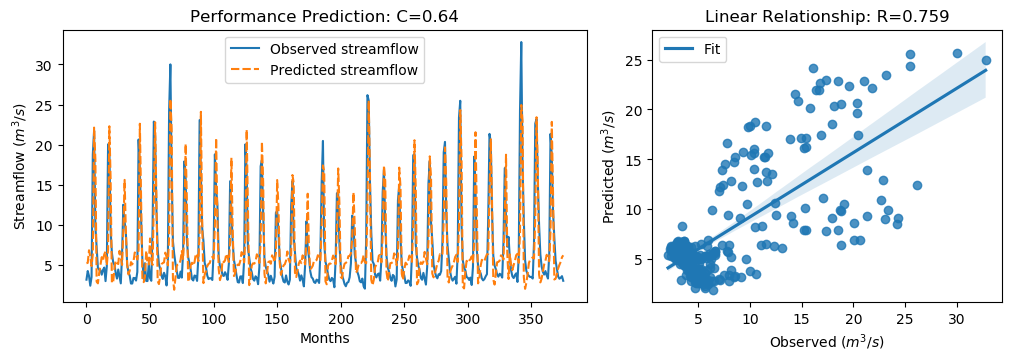

Values plotted in this chart, from the file beside it:
y_true, y_pred, y_true_scaled, y_pred_scaled
3.21, 5.258, -0.6243, -0.3331
4.29, 5.302, -0.4707, -0.3268
3.67, 6.87, -0.5589, -0.104
2.46, 6.059, -0.7309, -0.2192
3.54, 4.896, -0.5773, -0.3846
18.82, 6.399, 1.595, -0.1709
21.76, 22.14, 2.013, 2.067
9.83, 18.22, 0.3169, 1.509
7.16, 2.962, -0.06268, -0.6595
4.67, 2.752, -0.4167, -0.6894
4.44, 4.049, -0.4494, -0.505
4.4, 5.077, -0.4551, -0.3589
3.83, 6.015, -0.5361, -0.2254
4.42, 5.638, -0.4522, -0.279
4.72, 6.373, -0.4096, -0.1745
3.03, 6.718, -0.6499, -0.1256
4.87, 4.99, -0.3883, -0.3711
20.07, 6.956, 1.773, -0.09172
19.62, 22.31, 1.709, 2.091
9.33, 15.71, 0.2458, 1.152
6.56, 2.807, -0.148, -0.6815
5.37, 2.87, -0.3172, -0.6726
5.07, 4.617, -0.3598, -0.4243
4.02, 5.562, -0.5091, -0.2899
3.34, 5.287, -0.6058, -0.3289
4.47, 5.159, -0.4451, -0.3472
3.61, 6.799, -0.5674, -0.114
2.75, 5.903, -0.6897, -0.2414
6.28, 5.042, -0.1878, -0.3638
12.55, 9.419, 0.7036, 0.2584
10.44, 15.63, 0.4036, 1.142
9.01, 9.149, 0.2003, 0.2201
5.12, 5.121, -0.3527, -0.3525
4.16, 3.863, -0.4892, -0.5315
3.72, 4.305, -0.5518, -0.4685
2.73, 5.395, -0.6925, -0.3136
2.73, 5.115, -0.6925, -0.3534
3.43, 5.509, -0.593, -0.2974
3.4, 6.597, -0.5972, -0.1428
3.1, 6.288, -0.6399, -0.1867
4.17, 5.716, -0.4878, -0.268
20.66, 6.96, 1.857, -0.09113
16.78, 22.62, 1.305, 2.136
10.67, 12.69, 0.4363, 0.7242
5.59, 3.273, -0.2859, -0.6153
3.31, 2.9, -0.61, -0.6683
5.26, 3.537, -0.3328, -0.5778
3.05, 6.819, -0.647, -0.1112
3.04, 5.242, -0.6484, -0.3354
5.26, 5.104, -0.3328, -0.355
3.41, 8.344, -0.5958, 0.1056
3.07, 5.609, -0.6442, -0.2832
9.62, 5.047, 0.2871, -0.3631
22.89, 12.97, 2.174, 0.7638
21.04, 22.81, 1.911, 2.162
12.14, 13.59, 0.6453, 0.8508
7.0, 3.053, -0.08543, -0.6466
5.08, 2.661, -0.3584, -0.7023
4.58, 3.78, -0.4295, -0.5433
3.72, 5.135, -0.5518, -0.3506
... 316 more rows
